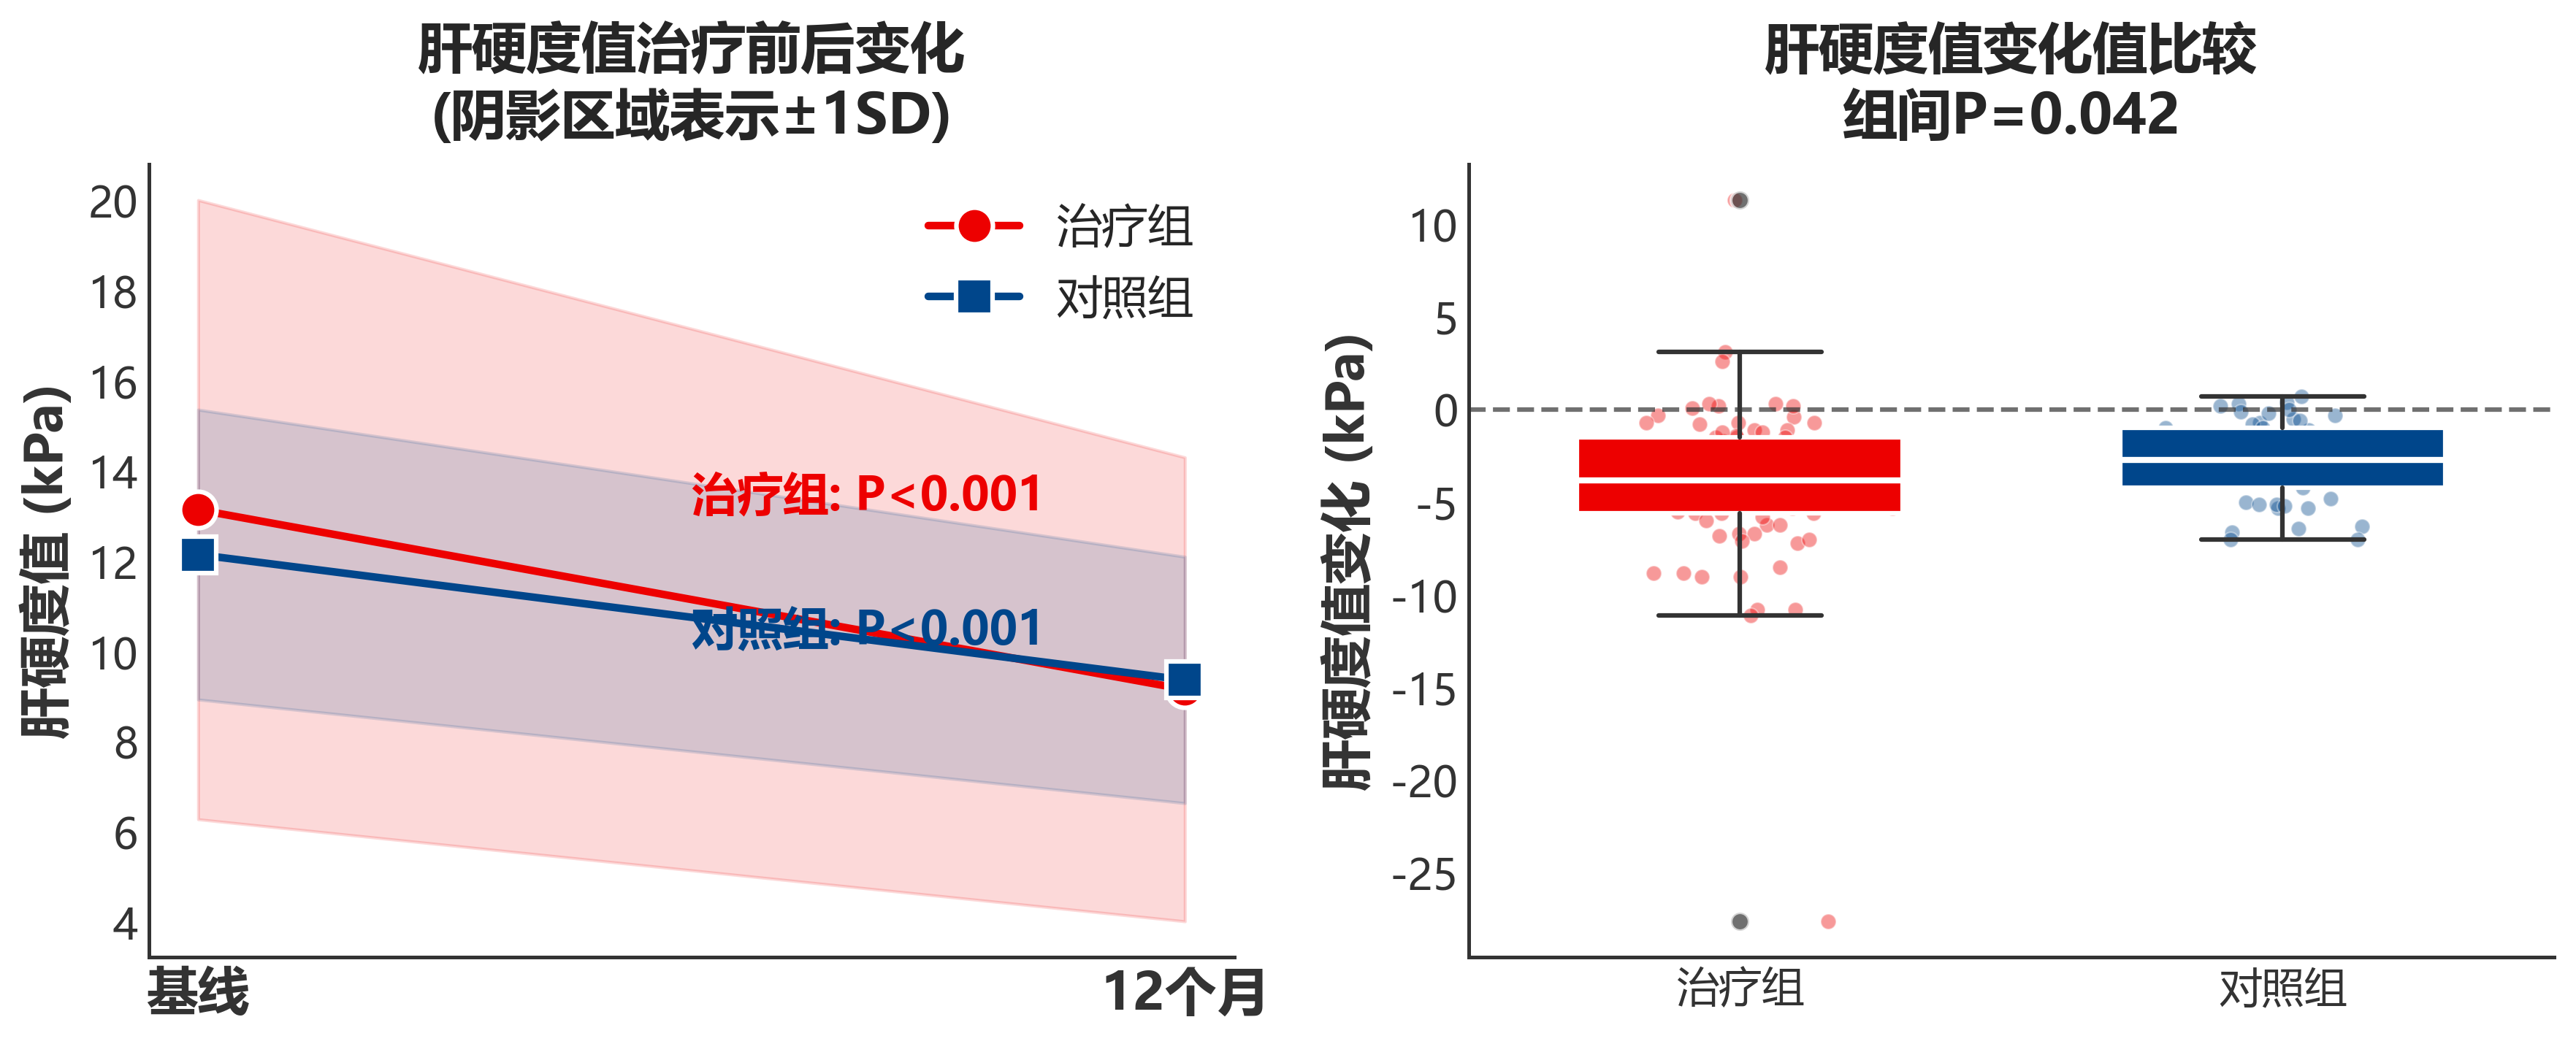

Source data for this figure (header and first rows):
分析类型, 分层, 基线均值, 基线SD, 终点均值, 终点SD, 变化均值, 变化SD, 配对t检验P值, Wilcoxon P值, 例数
治疗组组内, 全人群, 13.15, 6.864, 9.171, 5.143, -3.983, 4.391, 1.3089452557523438e-11, 5.2787175434238315e-12, 77
对照组组内, 全人群, 12.16, 3.213, 9.38, 2.731, -2.78, 2.134, 4.7331203278215326e-12, 6.41265587170231e-09, 49
组间比较, 全人群, , , , , -1.204, , 0.04217, 0.02874, 126
